Run: headless pygame with SDL's dummy video driver; simulated clock (each Clock.tick advances the game by its frame time, no real sleeping); random seed 0; keys injected as events and as key.get_pressed() state; no mouse input.
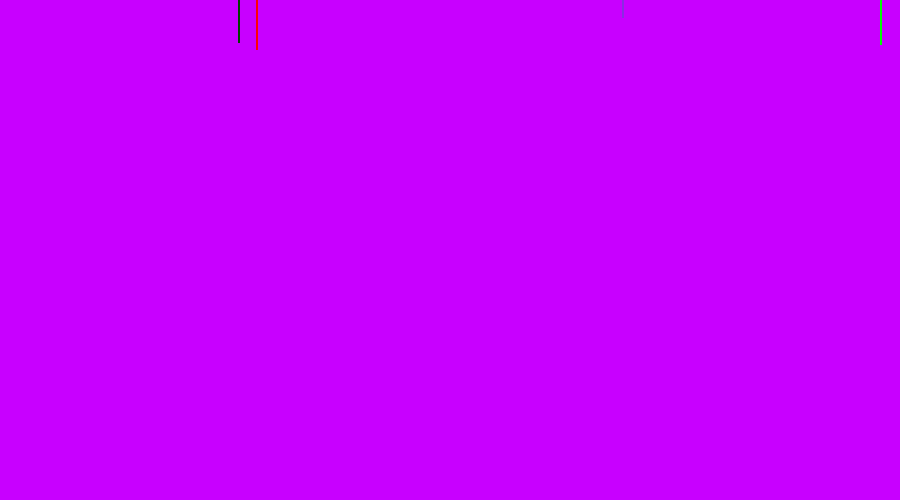
Frame 1 of 4 · flips 1–60 · no input
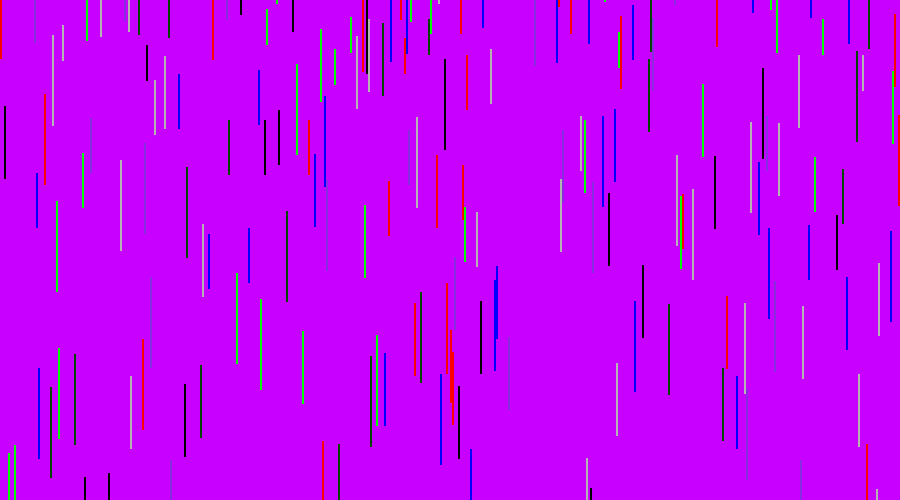
Frame 2 of 4 · flips 61–180 · tapped SPACE, RETURN · held RIGHT (→), D
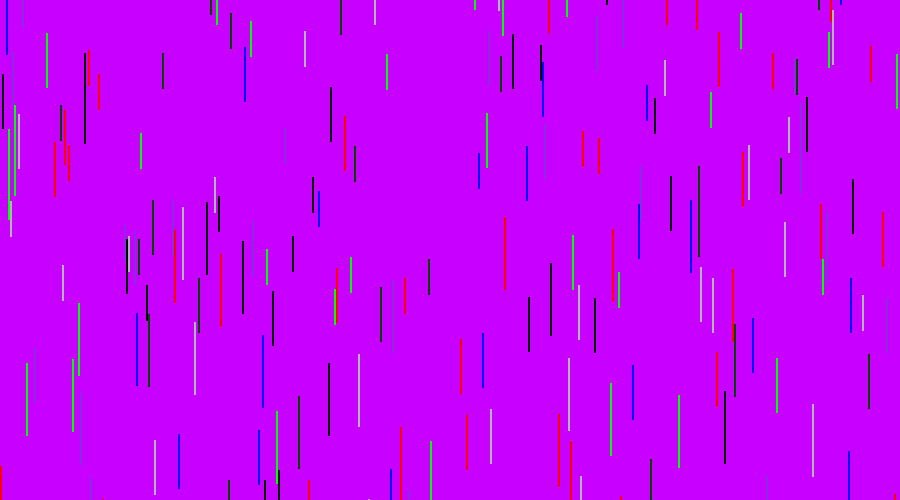
Frame 3 of 4 · flips 181–300 · held DOWN (↓), S
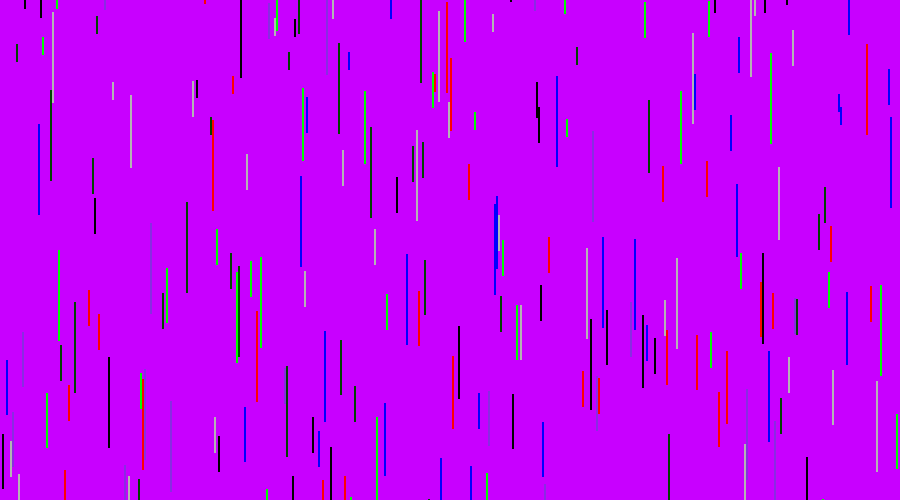
Frame 4 of 4 · flips 301–420 · held LEFT (←), A, UP (↑), W

The pygame program that drew these frames:

import pygame 
import time 
import random

pygame.init()

pygame.display.set_caption("MY COLORFUL RAIN")
screen=pygame.display.set_mode((900,500))
timer=pygame.time.Clock()


red=(255,0,0)
white=(255,255,255)
blue=(0,0,255)
green=(0,255,0)
black=(0,0,0)
grey=(180,180,180)
pink=(230,230,250)
purple=(138,43,226)

cols=[red,blue,green,black,grey,purple,(0,70,0)]

	


def colPicker():
	return random.choice(cols)
	
def rvel():
	return random.randrange(1,6)
	
def rectDraw(tup):
	x,vel=tup[0],tup[1]
	y=tup[2]
	ht,col=110,tup[3]
	ht*=(vel/6)
	
	
	pygame.draw.rect(screen,col,[x,y,2,ht])
	
	y+=vel
def ranht():
	return -random.randrange(300,1000)
			
def lt():
	return random.randrange(25,128)

def purprain():
	xes=[[r,rvel(),ranht(),colPicker()] for r in range(0,900,2)]
	
	
	valid=True
	while valid:
		for ev in pygame.event.get():
			if ev.type==pygame.QUIT:
				pygame.quit()
				quit()
		screen.fill((200,0,255))
		for x in xes:
			rectDraw(x)
		for z in xes:
			z[2]+=z[1]
			if z[2]>600:
				z[2]=ranht()
		
		
		pygame.display.update()
		
		timer.tick(60)


purprain()
